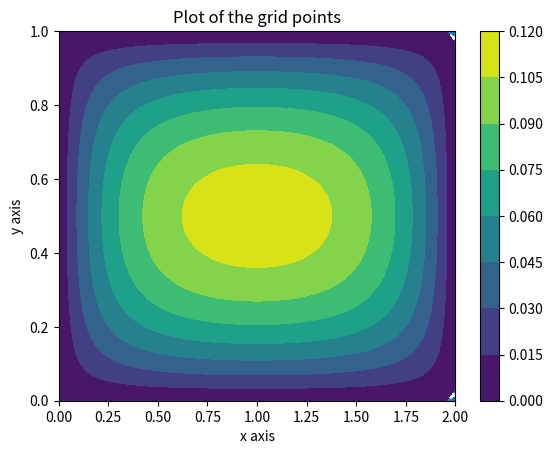

Reproduce this figure in Python.
import numpy as np

# x and y length and number of grid points
x_length = 2
Nx = 45
y_length = 1
Ny = 30

# Define the meshgrid
x = np.linspace(0, x_length, Nx)
dx = x[1] - x[0]
y = np.linspace(0, y_length, Ny)
dy = y[1] - y[0]

X, Y = np.meshgrid(x, y)
print("The X and Y arrays are of shape {}".format(np.shape(X)))

# Plot the grid points
import matplotlib.pyplot as plt
plt.scatter(X, Y)
plt.xlabel("x axis")
plt.ylabel("y axis")
plt.title("Plot of the grid points")
plt.show()

# Total size
Ntot = Nx * Ny

# Allocate space for the arrays
A = np.zeros([Ntot, Ntot])
b = np.zeros(Ntot)

# Define function for the position
def get_position(i, j, Nx, Ny):
    return i * Ny + j

# Define boundary conditions
# Left boundary: x = 0
i = 0
for j in range(Ny):
    n = get_position(i, j, Nx, Ny)
    A[n, n] = 1
    b[n] = 0

# Right boundary: x = x_length
i = Nx-1
for j in range(Ny):
    n = get_position(i, j, Nx, Ny)
    A[n, n] = 1
    b[n] = 0

# Bottom boundary: y = 0
j = 0
for i in range(1, Nx-1):
    n = get_position(i, j, Nx, Ny)
    A[n, n] = 1
    b[n] = 0

# Top boundary: y = y_length
j = Ny-1
for i in range(1, Nx-1):
    n = get_position(i, j, Nx, Ny)
    A[n, n] = 1
    b[n] = 0

# Define the factors
factor_x = 1/(dx**2)
factor_y = 1/(dy**2)
factor_cent = 2 * (factor_x + factor_y)

# Loop over the interior points to define A and b
for i in range(1,Nx-1):
    for j in range(1, Ny-1):
        n = get_position(i,j,Nx,Ny)
        A[n,n-Ny] = -factor_x
        A[n,n+Ny] = -factor_x
        A[n,n-1] = -factor_y
        A[n,n+1] = -factor_y
        A[n,n] = factor_cent
        b[n] = 1

# Solve with Gaussian elimination
phi = np.linalg.solve(A, b)

# Contour plot of the solution
import matplotlib.pyplot as plt

Z = np.zeros(np.shape(X))
for i in range(Nx):
    for j in range(Ny):
        n = get_position(i, j, Nx, Ny)
        # We need so swap the x and y indices due to the default meshgrid ordering
        Z[j, i] = phi[n]
        
h = plt.contourf(X, Y, Z)
plt.colorbar(h)
plt.xlabel("x axis")
plt.ylabel("y axis")
plt.show()

